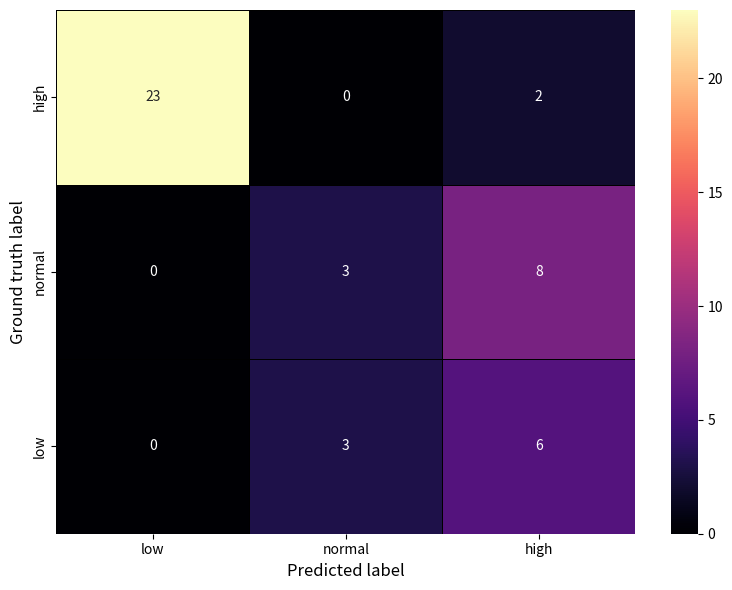

Python code for this plot:
import numpy as np
import matplotlib.pyplot as plt
import seaborn as sns


cm = np.array([
    [23, 0, 2],
    [0, 3, 8],
    [0, 3, 6]
])

plt.figure(figsize=(8, 6))

ax = sns.heatmap(
    cm,
    annot=True,
    fmt="d",
    cmap="magma",
    cbar=True,
    linewidths=0.5,
    linecolor="black",
    xticklabels=["low", "normal", "high"],
    yticklabels=["high", "normal", "low"]
)

ax.set_xlabel("Predicted label", fontsize=12)
ax.set_ylabel("Ground truth label", fontsize=12)

plt.tight_layout()

plt.savefig("confusion_matrix.pdf", format="pdf", bbox_inches="tight")
